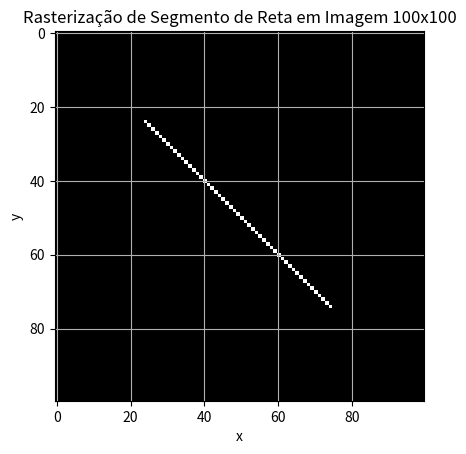

Reproduce this figure in Python.
import numpy as np
import matplotlib.pyplot as plt

def normalize_point(x, y, x_min, x_max, y_min, y_max):
    """
    Normaliza um ponto (x, y) para o intervalo [-1, 1] com base nos intervalos fornecidos.
    """
    x_normalized = 2 * (x - x_min) / (x_max - x_min) - 1
    y_normalized = 2 * (y - y_min) / (y_max - y_min) - 1
    return x_normalized, y_normalized

def denormalize_point(x, y, x_min, x_max, y_min, y_max):
    """
    Desnormaliza um ponto (x, y) do intervalo [-1, 1] para os intervalos fornecidos.
    """
    x_denormalized = (x + 1) * (x_max - x_min) / 2 + x_min
    y_denormalized = (y + 1) * (y_max - y_min) / 2 + y_min
    return x_denormalized, y_denormalized

def rasterize_line(x0, y0, x1, y1, width, height):
    # Normalizar os pontos para o intervalo [-1, 1]
    x0, y0 = normalize_point(x0, y0, -1, 1, -1, 1)
    x1, y1 = normalize_point(x1, y1, -1, 1, -1, 1)
    
    # Converter as coordenadas normalizadas para a resolução da imagem
    x0 = int((x0 + 1) * (width - 1) / 2)
    y0 = int((y0 + 1) * (height - 1) / 2)
    x1 = int((x1 + 1) * (width - 1) / 2)
    y1 = int((y1 + 1) * (height - 1) / 2)
    
    # Criar uma imagem em branco
    image = np.zeros((height, width), dtype=np.uint8)
    
    # Calcular a diferença entre os pontos
    dx = x1 - x0
    dy = y1 - y0
    
    # Verificar o comprimento da reta
    steps = max(abs(dx), abs(dy))
    
    # Garantir que steps seja um número inteiro
    steps = int(steps)
    
    # Incrementos em x e y
    x_inc = dx / steps
    y_inc = dy / steps
    
    # Posições atuais
    x = x0
    y = y0
    
    for _ in range(steps + 1):
        # Marcar o pixel atual
        if 0 <= int(round(y)) < height and 0 <= int(round(x)) < width:
            image[int(round(y)), int(round(x))] = 1
        x += x_inc
        y += y_inc
    
    return image

# Definir os pontos de início e fim da reta no intervalo [-1, 1]
x0, y0 = -0.5, -0.5
x1, y1 = 0.5, 0.5

# Definir a resolução da imagem
width = 100
height = 100

# Rasterizar a reta
image = rasterize_line(x0, y0, x1, y1, width, height)

# Mostrar a imagem
plt.imshow(image, cmap='gray', origin='upper')
plt.title('Rasterização de Segmento de Reta em Imagem 100x100')
# plt.xlim(0, resolution[0])
# plt.ylim(0, resolution[1])
plt.gca().set_aspect('equal', adjustable='box')
plt.xlabel('x')
plt.ylabel('y')
plt.grid(True)
plt.show()
